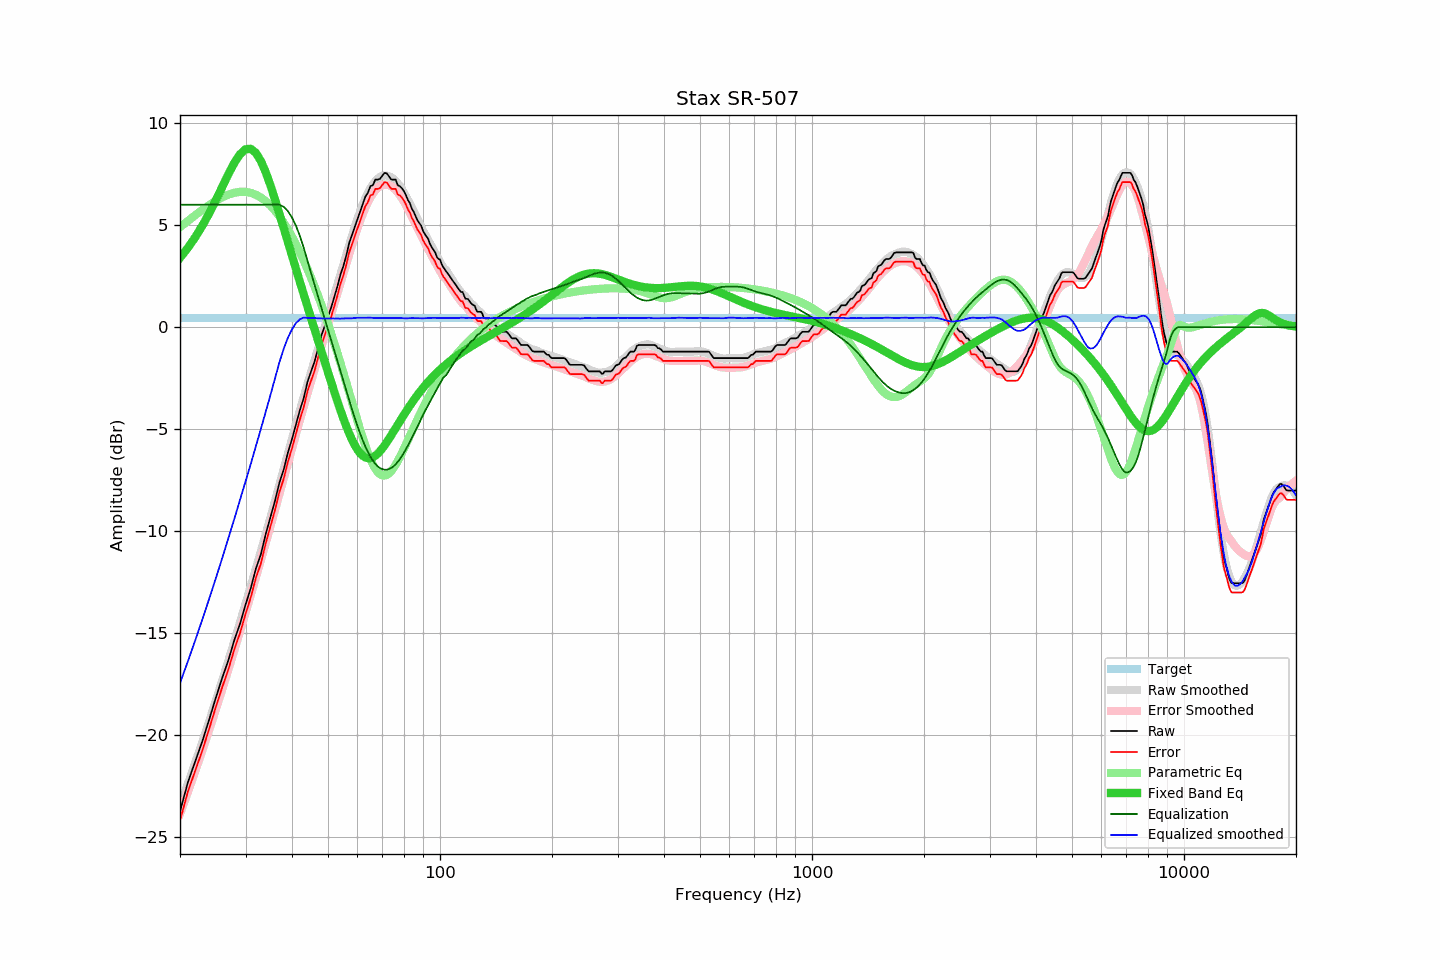

Data behind this chart, as committed beside it:
frequency, raw, error, smoothed, error_smoothed, equalization, parametric_eq, equalized_raw, equalized_smoothed, target
20, -23.74, -24.19, -23.45, -23.85, 6.00, 3.40, -17.74, -17.45, 0.45
21, -22.31, -22.76, -22.38, -22.78, 6.00, 3.89, -16.31, -16.38, 0.45
22, -21.26, -21.71, -21.33, -21.74, 6.00, 4.42, -15.26, -15.33, 0.45
23, -20.26, -20.71, -20.29, -20.71, 6.00, 4.99, -14.26, -14.29, 0.45
24, -19.19, -19.64, -19.27, -19.69, 6.00, 5.60, -13.19, -13.27, 0.45
25, -18.13, -18.58, -18.28, -18.70, 6.00, 6.24, -12.13, -12.28, 0.45
26, -17.17, -17.62, -17.30, -17.72, 6.00, 6.89, -11.17, -11.30, 0.45
27, -16.31, -16.76, -16.33, -16.77, 6.00, 7.50, -10.31, -10.33, 0.45
28, -15.33, -15.78, -15.39, -15.83, 6.00, 8.05, -9.33, -9.39, 0.45
29, -14.54, -14.99, -14.47, -14.90, 6.00, 8.48, -8.54, -8.47, 0.45
30, -13.61, -14.06, -13.56, -14.00, 6.00, 8.72, -7.61, -7.56, 0.45
31, -12.79, -13.24, -12.70, -13.12, 6.00, 8.74, -6.79, -6.70, 0.45
32, -11.83, -12.28, -11.83, -12.26, 6.00, 8.54, -5.83, -5.83, 0.45
33, -11.13, -11.58, -10.98, -11.41, 6.00, 8.14, -5.13, -4.98, 0.45
34, -10.14, -10.59, -10.16, -10.58, 6.00, 7.59, -4.14, -4.16, 0.45
35, -9.32, -9.77, -9.34, -9.76, 6.00, 6.95, -3.32, -3.34, 0.45
36, -8.52, -8.97, -8.52, -8.96, 6.00, 6.27, -2.52, -2.52, 0.45
37, -7.63, -8.08, -7.73, -8.17, 6.00, 5.56, -1.63, -1.73, 0.45
38, -6.98, -7.43, -6.96, -7.41, 5.90, 4.86, -1.08, -1.06, 0.45
39, -6.15, -6.60, -6.21, -6.66, 5.69, 4.17, -0.46, -0.52, 0.45
40, -5.49, -5.94, -5.48, -5.93, 5.37, 3.50, -0.12, -0.10, 0.45
41, -4.78, -5.23, -4.76, -5.23, 4.96, 2.85, 0.18, 0.20, 0.45
42, -4.07, -4.52, -4.09, -4.55, 4.47, 2.22, 0.40, 0.38, 0.45
43, -3.49, -3.94, -3.43, -3.90, 3.90, 1.61, 0.41, 0.47, 0.45
44, -2.71, -3.16, -2.81, -3.27, 3.27, 1.02, 0.56, 0.45, 0.45
45, -2.18, -2.63, -2.21, -2.66, 2.66, 0.45, 0.48, 0.45, 0.45
46, -1.69, -2.14, -1.63, -2.07, 2.07, -0.11, 0.38, 0.44, 0.45
47, -1.04, -1.49, -1.07, -1.50, 1.50, -0.66, 0.46, 0.43, 0.45
48, -0.41, -0.86, -0.52, -0.94, 0.94, -1.19, 0.54, 0.43, 0.45
49, 0.06, -0.39, 0.02, -0.40, 0.40, -1.71, 0.46, 0.42, 0.45
50, 0.52, 0.07, 0.56, 0.13, -0.13, -2.21, 0.39, 0.43, 0.45
51, 0.97, 0.52, 1.08, 0.65, -0.65, -2.71, 0.32, 0.43, 0.45
52, 1.49, 1.04, 1.59, 1.17, -1.17, -3.18, 0.32, 0.42, 0.45
53, 2.00, 1.55, 2.09, 1.67, -1.67, -3.64, 0.33, 0.42, 0.45
54, 2.58, 2.13, 2.58, 2.17, -2.17, -4.07, 0.41, 0.42, 0.45
55, 3.00, 2.55, 3.07, 2.65, -2.65, -4.48, 0.35, 0.42, 0.45
56, 3.52, 3.07, 3.56, 3.13, -3.13, -4.86, 0.39, 0.43, 0.45
57, 4.12, 3.67, 4.02, 3.59, -3.59, -5.21, 0.53, 0.43, 0.45
58, 4.52, 4.07, 4.47, 4.03, -4.03, -5.52, 0.49, 0.43, 0.45
59, 4.91, 4.46, 4.91, 4.45, -4.45, -5.79, 0.46, 0.45, 0.45
60, 5.29, 4.84, 5.31, 4.85, -4.85, -6.01, 0.44, 0.46, 0.45
61, 5.66, 5.21, 5.67, 5.22, -5.22, -6.18, 0.45, 0.46, 0.45
62, 6.03, 5.58, 6.01, 5.55, -5.55, -6.31, 0.48, 0.45, 0.45
63, 6.39, 5.94, 6.31, 5.85, -5.85, -6.39, 0.54, 0.46, 0.45
64, 6.58, 6.13, 6.59, 6.12, -6.12, -6.42, 0.46, 0.46, 0.45
65, 6.91, 6.46, 6.82, 6.35, -6.35, -6.42, 0.56, 0.47, 0.45
66, 6.95, 6.50, 7.00, 6.55, -6.55, -6.38, 0.41, 0.45, 0.45
67, 7.23, 6.78, 7.16, 6.70, -6.70, -6.30, 0.53, 0.45, 0.45
68, 7.23, 6.78, 7.28, 6.82, -6.82, -6.20, 0.41, 0.46, 0.45
69, 7.27, 6.82, 7.36, 6.91, -6.91, -6.08, 0.36, 0.45, 0.45
70, 7.43, 6.98, 7.41, 6.96, -6.96, -5.94, 0.47, 0.45, 0.45
71, 7.56, 7.11, 7.43, 6.99, -6.99, -5.79, 0.57, 0.45, 0.45
72, 7.53, 7.08, 7.43, 6.98, -6.98, -5.63, 0.55, 0.44, 0.45
73, 7.37, 6.92, 7.39, 6.95, -6.95, -5.46, 0.42, 0.44, 0.45
74, 7.23, 6.78, 7.35, 6.90, -6.90, -5.29, 0.33, 0.45, 0.45
75, 7.23, 6.78, 7.26, 6.82, -6.82, -5.12, 0.41, 0.44, 0.45
76, 7.23, 6.78, 7.17, 6.72, -6.72, -4.95, 0.51, 0.45, 0.45
77, 6.95, 6.50, 7.05, 6.60, -6.60, -4.78, 0.35, 0.45, 0.45
78, 6.91, 6.46, 6.92, 6.47, -6.47, -4.61, 0.45, 0.45, 0.45
79, 6.80, 6.35, 6.76, 6.31, -6.31, -4.45, 0.49, 0.44, 0.45
... 553 more rows
